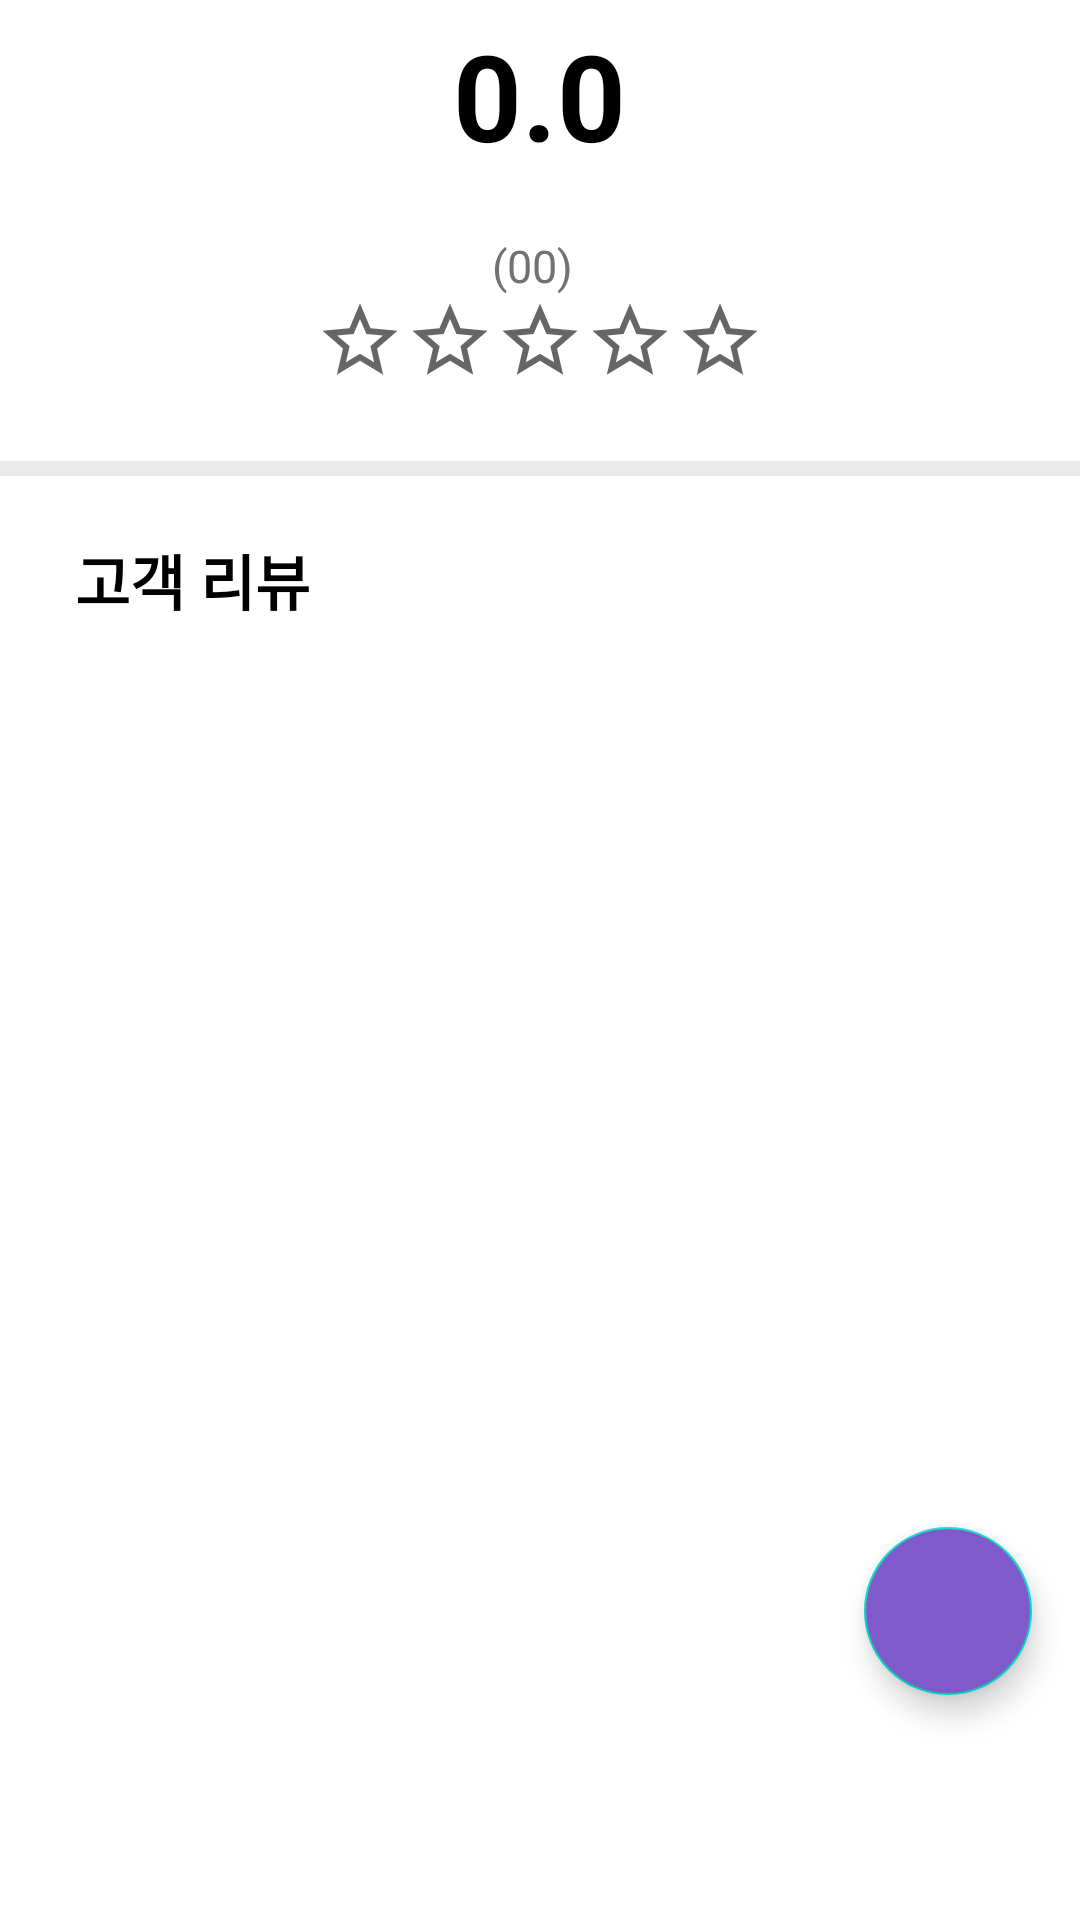

Reconstruct the res/layout file that produces this screen, plus the resources it refers to.
<!-- AndroidManifest.xml: application theme Theme.NailZip -->
<!-- res/layout/fragment_info_review.xml -->
<?xml version="1.0" encoding="utf-8"?>
<androidx.coordinatorlayout.widget.CoordinatorLayout xmlns:android="http://schemas.android.com/apk/res/android"
    xmlns:tools="http://schemas.android.com/tools"
    android:layout_width="match_parent"
    android:layout_height="match_parent"
    xmlns:app="http://schemas.android.com/apk/res-auto"
    android:orientation="vertical"
    tools:context=".InfoReviewFragment">

    <androidx.constraintlayout.widget.ConstraintLayout
        android:layout_width="match_parent"
        android:layout_height="match_parent"
        android:orientation="vertical">

        <androidx.constraintlayout.widget.Guideline
            android:id="@+id/guideline1"
            android:layout_width="wrap_content"
            android:layout_height="1dp"
            android:orientation="horizontal"
            app:layout_constraintGuide_percent="0.03" />
        <ScrollView
            android:layout_width="match_parent"
            android:layout_height="match_parent"
            android:orientation="vertical">

            <LinearLayout
                android:layout_width="match_parent"
                android:layout_height="wrap_content"
                android:orientation="vertical"
                app:layout_constraintEnd_toEndOf="parent"
                app:layout_constraintStart_toStartOf="parent"
                app:layout_constraintTop_toBottomOf="@id/guideline1">

                <LinearLayout
                    android:id="@+id/linearLayout"
                    android:layout_width="match_parent"
                    android:layout_height="wrap_content"
                    android:layout_marginHorizontal="25dp"
                    android:gravity="center_vertical"
                    android:orientation="vertical"
                    app:layout_constraintEnd_toEndOf="parent"
                    app:layout_constraintStart_toStartOf="parent"
                    app:layout_constraintTop_toTopOf="@+id/guideline1">

                    <TextView
                        android:id="@+id/tv_score"
                        android:layout_width="wrap_content"
                        android:layout_height="wrap_content"
                        android:layout_gravity="center_horizontal"
                        android:layout_marginTop="5dp"
                        android:layout_marginBottom="20dp"
                        android:text="0.0"
                        android:textColor="@color/black"
                        android:textSize="40dp"
                        android:textStyle="bold" />

                    <LinearLayout
                        android:layout_width="match_parent"
                        android:layout_height="wrap_content"
                        android:gravity="center"
                        android:orientation="horizontal">

                        <TextView
                            android:id="@+id/tv_reviewCount"
                            android:layout_width="wrap_content"
                            android:layout_height="wrap_content"
                            android:layout_marginRight="5dp"
                            android:text="(00)"
                            android:textColor="#727272"
                            android:textSize="15dp" />

                    </LinearLayout>

                    <LinearLayout
                        android:layout_width="match_parent"
                        android:layout_height="wrap_content"
                        android:gravity="center"
                        android:orientation="horizontal"
                        android:layout_marginBottom="15dp">

                        <ImageView
                            android:id="@+id/btn_star1"
                            android:layout_width="30dp"
                            android:layout_height="30dp"
                            android:backgroundTint="#00000000"
                            android:src="@drawable/ic_baseline_star_border_24" />

                        <ImageView
                            android:id="@+id/btn_star2"
                            android:layout_width="30dp"
                            android:layout_height="30dp"
                            android:backgroundTint="#00000000"
                            android:src="@drawable/ic_baseline_star_border_24" />

                        <ImageView
                            android:id="@+id/btn_star3"
                            android:layout_width="30dp"
                            android:layout_height="30dp"
                            android:backgroundTint="#00000000"
                            android:src="@drawable/ic_baseline_star_border_24" />

                        <ImageView
                            android:id="@+id/btn_star4"
                            android:layout_width="30dp"
                            android:layout_height="30dp"
                            android:backgroundTint="#00000000"
                            android:src="@drawable/ic_baseline_star_border_24" />

                        <ImageView
                            android:id="@+id/btn_star5"
                            android:layout_width="30dp"
                            android:layout_height="30dp"
                            android:backgroundTint="#00000000"
                            android:src="@drawable/ic_baseline_star_border_24" />


                    </LinearLayout>

                </LinearLayout>

                <View
                    android:id="@+id/view_line1"
                    android:layout_width="match_parent"
                    android:layout_height="5dp"
                    android:layout_marginTop="10dp"
                    android:layout_marginBottom="20dp"
                    android:background="#EBEBEB"
                    app:layout_constraintBottom_toTopOf="@+id/linearlayout4"
                    app:layout_constraintEnd_toEndOf="parent"
                    app:layout_constraintStart_toStartOf="parent"
                    app:layout_constraintTop_toBottomOf="@+id/linearLayout" />

                <LinearLayout
                    android:id="@+id/linearlayout4"
                    android:layout_width="match_parent"
                    android:layout_height="wrap_content"
                    android:gravity="left"
                    android:orientation="horizontal"
                    android:layout_marginHorizontal="25dp"
                    app:layout_constraintBottom_toTopOf="@+id/review_recyclerview"
                    app:layout_constraintEnd_toEndOf="parent"
                    app:layout_constraintStart_toStartOf="parent"
                    app:layout_constraintTop_toBottomOf="@+id/view_line1">

                    <TextView
                        android:layout_width="wrap_content"
                        android:layout_height="wrap_content"
                        android:layout_marginRight="5dp"
                        android:text="고객 리뷰"
                        android:textColor="@color/black"
                        android:textSize="20dp"
                        android:textStyle="bold" />

                </LinearLayout>

                <androidx.recyclerview.widget.RecyclerView
                    android:id="@+id/review_recyclerview"
                    android:layout_width="match_parent"
                    android:layout_height="match_parent"
                    android:layout_marginTop="15dp"
                    app:layout_constraintBottom_toBottomOf="parent"
                    app:layout_constraintEnd_toEndOf="parent"
                    app:layout_constraintStart_toStartOf="parent"
                    app:layout_constraintTop_toBottomOf="@+id/linearlayout4" />
            </LinearLayout>


        </ScrollView>


    </androidx.constraintlayout.widget.ConstraintLayout>

    <com.google.android.material.floatingactionbutton.FloatingActionButton
        android:layout_width="wrap_content"
        android:layout_height="wrap_content"
        android:id="@+id/btn_fab"
        android:layout_gravity="end|bottom"
        android:layout_marginHorizontal="16dp"
        android:layout_marginBottom="75dp"
        app:fabSize="normal"
        android:elevation="6dp"
        android:backgroundTint="@color/maincolor"
        android:src="@drawable/ic_baseline_comment_24"/>


</androidx.coordinatorlayout.widget.CoordinatorLayout>
<!-- resources referenced by this layout -->
<resources>
  <color name="black">#FF000000</color>
  <color name="maincolor">#805ACB</color>
  <!-- drawable ic_baseline_star_border_24 (drawable) -->
  <vector android:height="30dp" android:tint="#666666"
      android:viewportHeight="24" android:viewportWidth="24"
      android:width="30dp" xmlns:android="http://schemas.android.com/apk/res/android">
      <path android:fillColor="@android:color/white" android:pathData="M22,9.24l-7.19,-0.62L12,2 9.19,8.63 2,9.24l5.46,4.73L5.82,21 12,17.27 18.18,21l-1.63,-7.03L22,9.24zM12,15.4l-3.76,2.27 1,-4.28 -3.32,-2.88 4.38,-0.38L12,6.1l1.71,4.04 4.38,0.38 -3.32,2.88 1,4.28L12,15.4z"/>
  </vector>
  <style name="Theme.NailZip" parent="Theme.MaterialComponents.DayNight.NoActionBar">
          
          <item name="colorPrimary">@color/maincolor</item>
          <item name="colorPrimaryVariant">@color/white</item>
          <item name="colorOnPrimary">@color/white</item>
          
          <item name="colorSecondary">@color/teal_200</item>
          <item name="colorSecondaryVariant">@color/teal_700</item>
          <item name="colorOnSecondary">@color/black</item>
          
          <item name="android:statusBarColor" tools:targetApi="l">?attr/colorPrimaryVariant</item>
          <item name="android:windowLightStatusBar">true</item>
          
          
          <item name="windowActionBar">false</item>
          <item name="windowNoTitle">true</item>
      </style>
  <color name="white">#FFFFFFFF</color>
  <color name="teal_200">#FF03DAC5</color>
  <color name="teal_700">#FF018786</color>
</resources>
